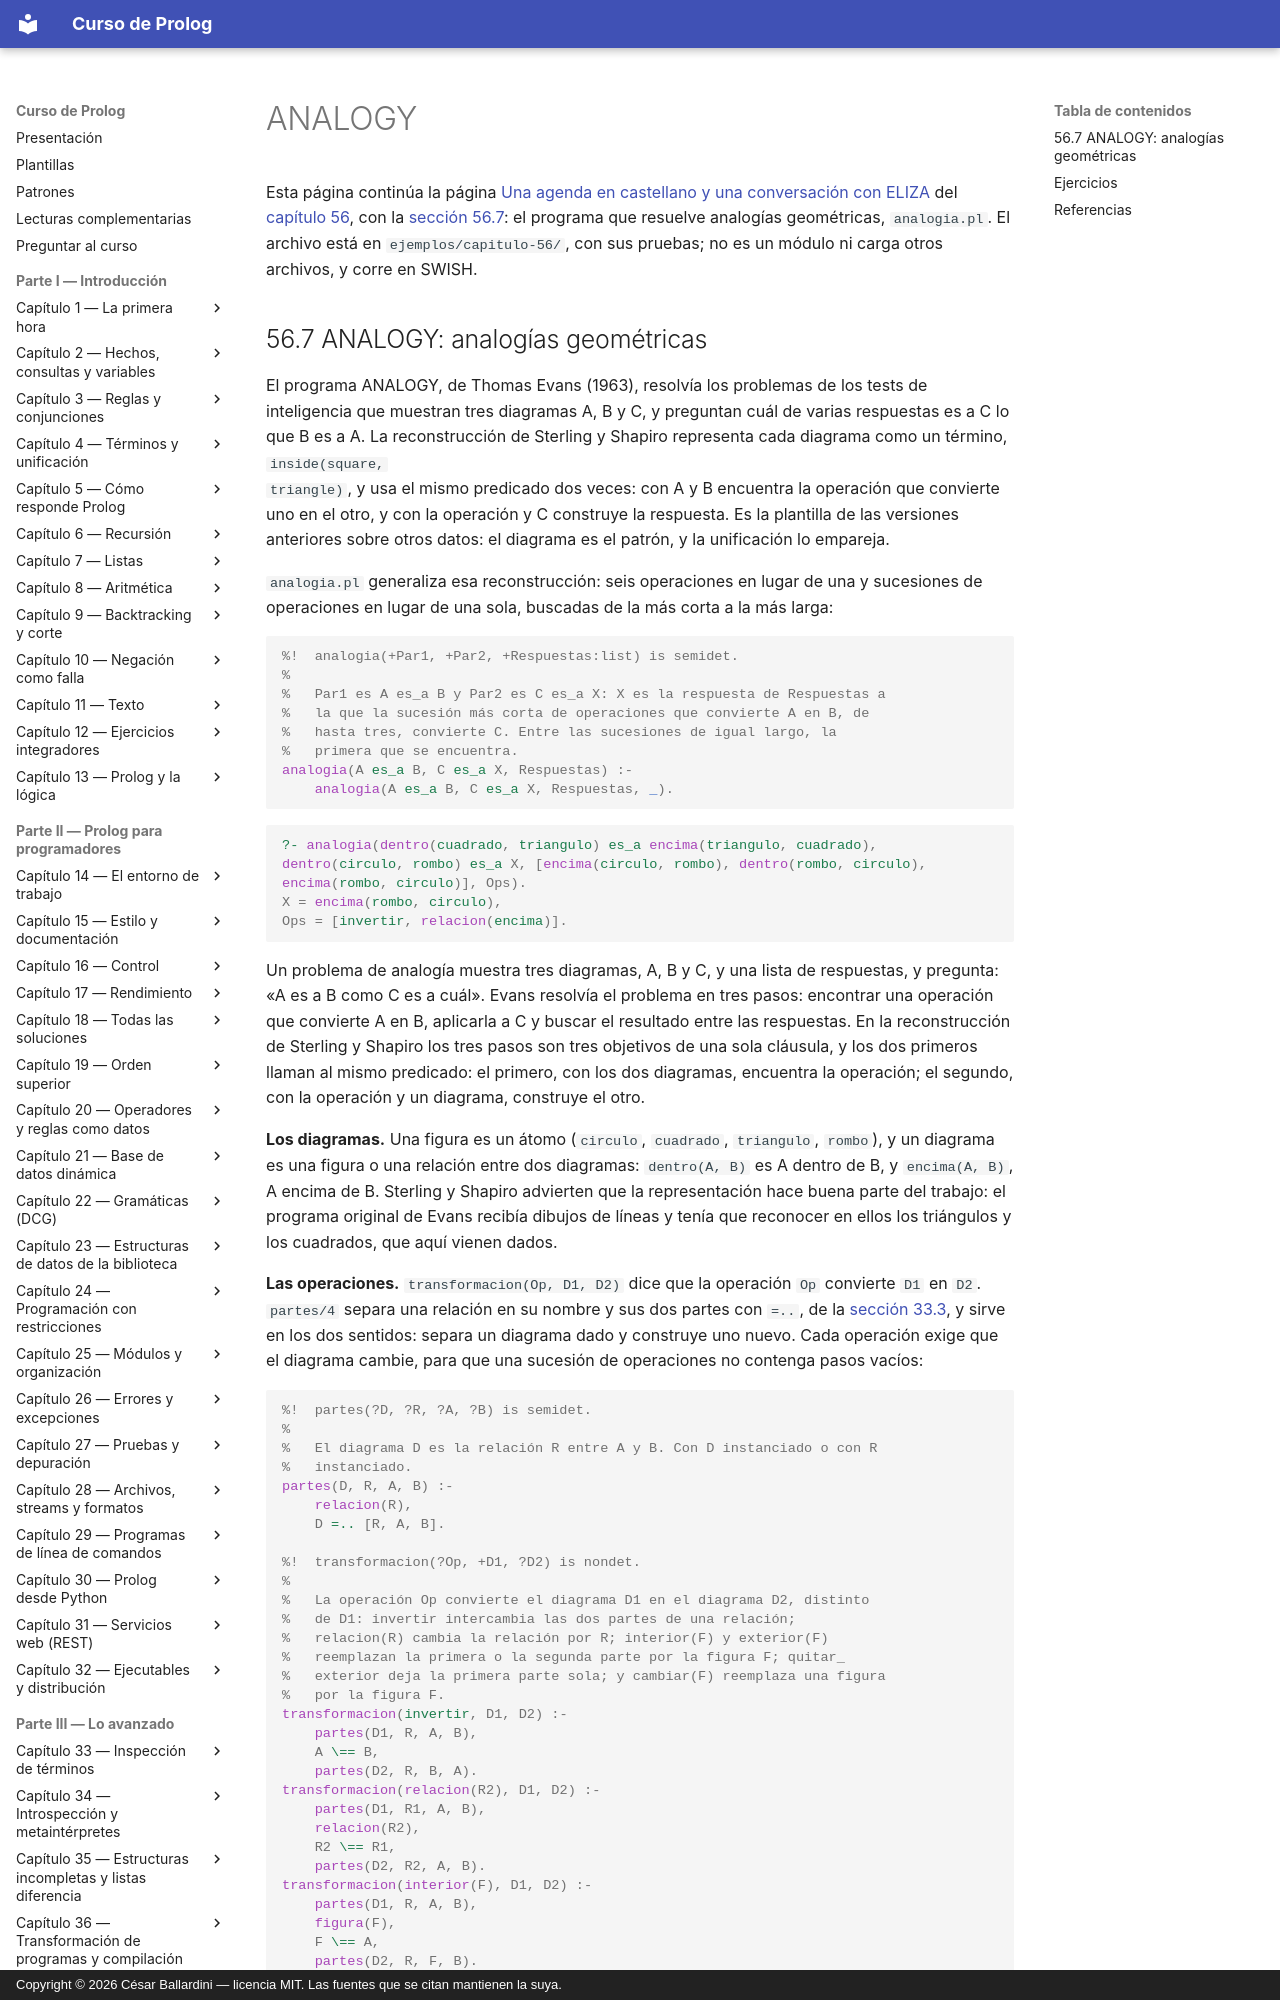

repository: CesarBallardini/curso-de-prolog · page: capitulo-56-proyecto-dialogos-plantillas/analogia/index.html · generator: mkdocs · copyright: Copyright © 2026 César Ballardini — licencia MIT. Las fuentes que se citan mantienen la suya.

# ANALOGY

Esta página continúa la página
[Una agenda en castellano y una conversación con ELIZA](agenda.md#566-version-5-la-agenda-y-eliza-en-una-conversacion) del
[capítulo 56](index.md), con la [sección 56.7](#567-analogy-analogias-geometricas): el
programa que resuelve analogías geométricas, `analogia.pl`. El archivo está
en `ejemplos/capitulo-56/`, con sus pruebas; no es un módulo ni carga otros
archivos, y corre en SWISH.
